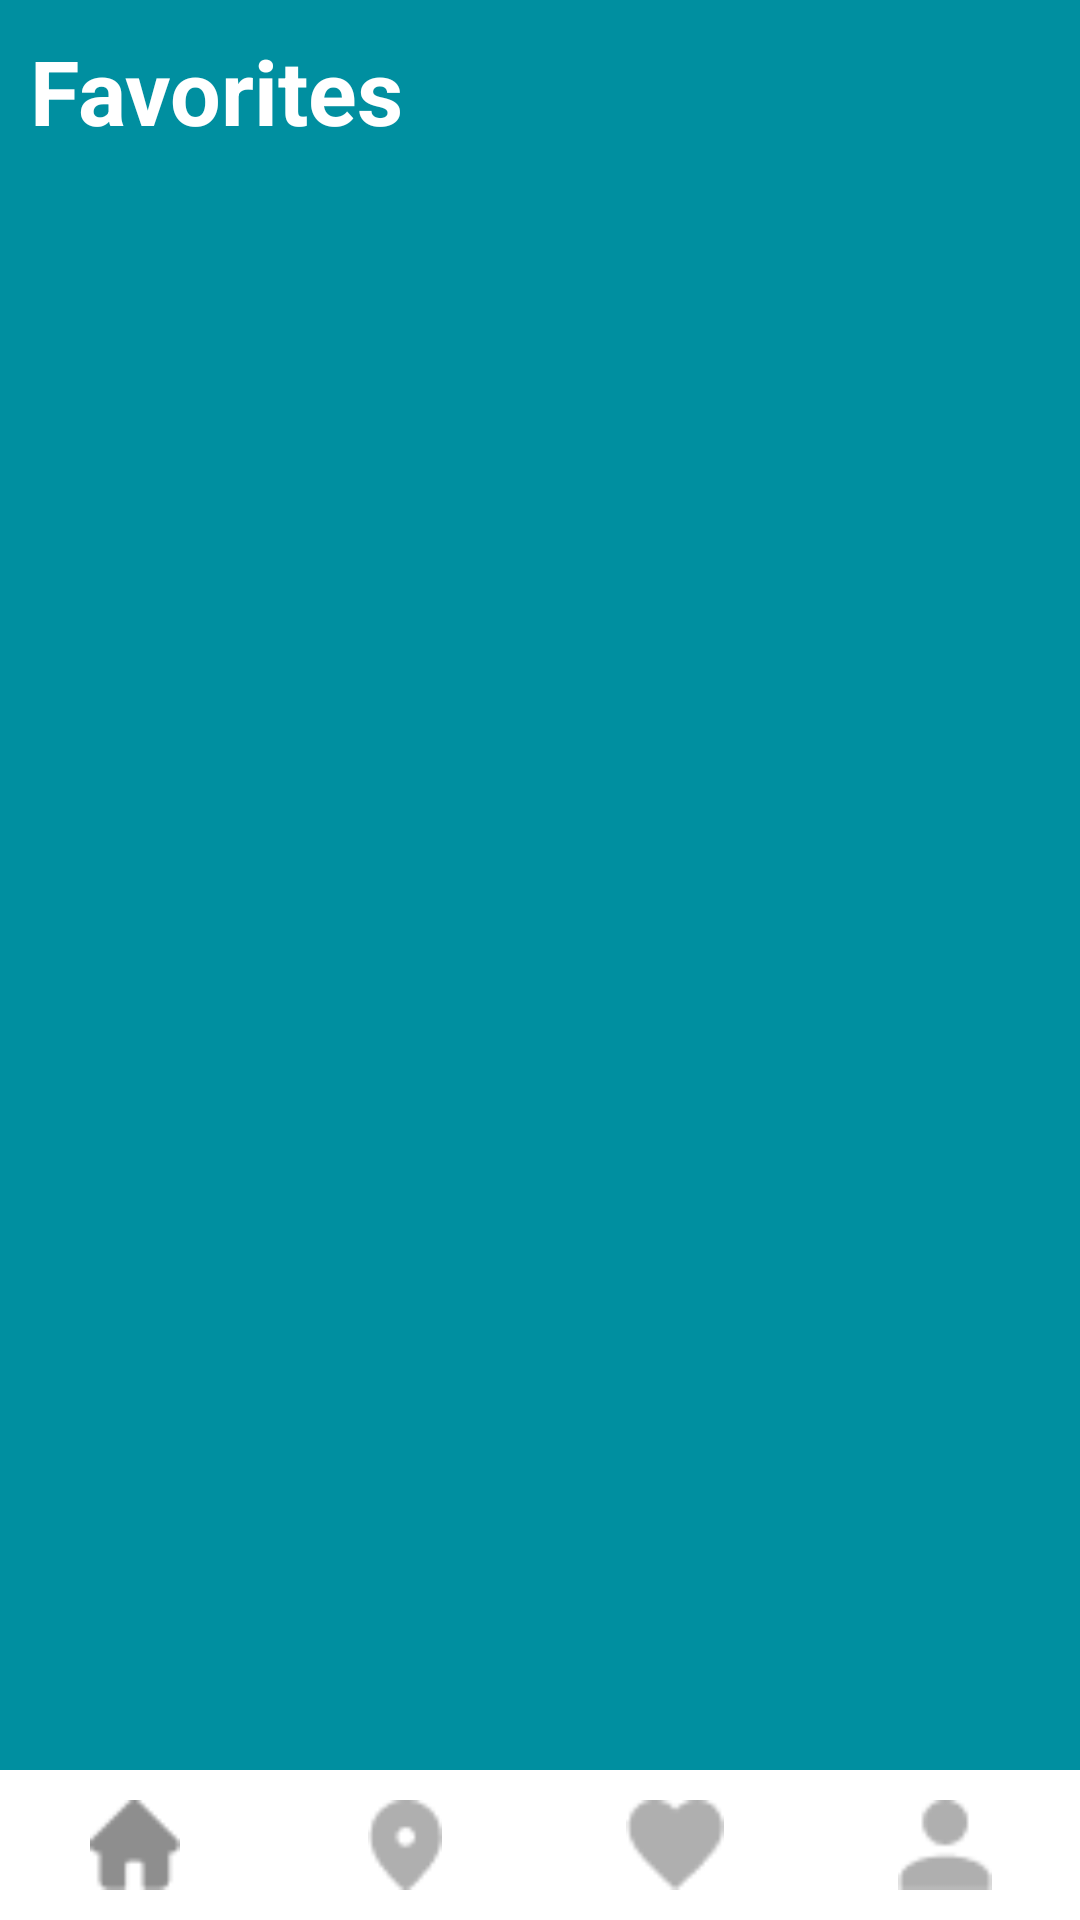

The Android layout XML behind this screen, and the referenced resources:
<!-- AndroidManifest.xml: application theme Theme.ITravel -->
<!-- res/layout/activity_likes.xml -->
<?xml version="1.0" encoding="utf-8"?>
<RelativeLayout xmlns:android="http://schemas.android.com/apk/res/android"
    xmlns:app="http://schemas.android.com/apk/res-auto"
    xmlns:tools="http://schemas.android.com/tools"
    android:layout_width="match_parent"
    android:layout_height="match_parent"
    tools:context=".Likes"
    android:background="@color/main_color">

    <TextView
        android:layout_width="wrap_content"
        android:layout_height="wrap_content"
        android:text="Favorites"
        android:textColor="@color/white"
        android:textSize="30dp"
        android:layout_margin="10dp"
        android:textStyle="bold"/>

    <LinearLayout
        android:id="@+id/main"
        android:layout_width="360dp"
        android:layout_height="630dp"
        android:layout_marginTop="80dp"

        android:orientation="vertical"
        android:layout_centerHorizontal="true"
        android:layout_gravity="center"
        android:background="@drawable/rounded_corners">


        <ListView
            android:id="@+id/listView"
            android:layout_width="match_parent"
            android:layout_height="wrap_content"
            android:layout_marginTop="10dp"
            android:textColor="@color/black"
            android:layout_marginBottom="10dp"
            android:divider="@null"
            android:dividerHeight="0dp"
            android:background="@drawable/rounded_corners"
            android:padding="10dp"/>

    </LinearLayout>


    <LinearLayout
        android:id="@+id/bottomLayout"
        android:layout_width="match_parent"
        android:layout_height="wrap_content"
        android:orientation="horizontal"
        android:background="@color/white"
        android:layout_alignParentBottom="true">

        <ImageView
            android:layout_width="0dp"
            android:layout_height="30dp"
            android:layout_weight="1"
            android:layout_margin="10dp"
            android:clickable="true"
            android:onClick="home"
            app:srcCompat="@drawable/homeoff" />

        <ImageView
            android:layout_width="0dp"
            android:layout_height="30dp"
            android:layout_weight="1"
            android:layout_margin="10dp"
            app:srcCompat="@drawable/map"
            android:clickable="true"
            android:onClick="map"/>


        <ImageView
            android:layout_width="0dp"
            android:layout_height="30dp"
            android:layout_weight="1"
            android:layout_margin="10dp"
            app:srcCompat="@drawable/likes" />

        <ImageView
            android:layout_width="0dp"
            android:layout_height="30dp"
            android:layout_weight="1"
            android:layout_margin="10dp"
            app:srcCompat="@drawable/profile"
            android:clickable="true"
            android:onClick="Profile"/>
    </LinearLayout>






</RelativeLayout>
<!-- resources referenced by this layout -->
<resources>
  <color name="black">#FF000000</color>
  <color name="main_color">#008FA0</color>
  <color name="white">#FFFFFFFF</color>
  <!-- drawable homeoff: png bitmap (drawable, 489 bytes) -->
  <!-- drawable likes: png bitmap (drawable, 432 bytes) -->
  <!-- drawable map: png bitmap (drawable, 462 bytes) -->
  <!-- drawable profile: png bitmap (drawable, 396 bytes) -->
  <style name="Theme.ITravel" parent="Base.Theme.ITravel" />
  <style name="Base.Theme.ITravel" parent="Theme.Material3.DayNight.NoActionBar">
          
          
      </style>
</resources>
